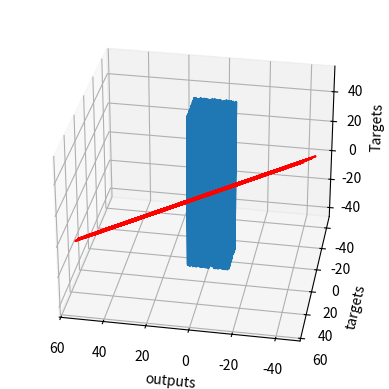

Write Python code to recreate this figure.
#!/usr/bin/env python
# coding: utf-8

# # Simple Linear Regression. Model the function:  y = 2x - 3z + 5

# In[4]:


# import the libraries 
import numpy as np 
import matplotlib.pyplot as plt
from mpl_toolkits.mplot3d import Axes3D

# size of the training set 
observations = 1000

# two random inputs variables 
xs = np.random.uniform(low=-10, high=10, size=(observations,1))
zs = np.random.uniform(-10, 10, (observations,1))

# Combine the two dimensions of the input into one input matrix. 
# This is the X matrix from the linear model y = x*w + b.
inputs = np.column_stack((xs,zs))

# Check the dimensions of the inputs - 1000 x 2
print (inputs.shape)


# small random noise added to the function
noise = np.random.uniform(-1, 1, (observations,1))

# Produce the targets according to the f(x,z) = 2x - 3z + 5 + noise definition.
targets = 2*xs - 3*zs + 5 + noise

# Check the shape of the targets - 1000 x 1.
print (targets.shape)

# In order to use the 3D plot, the objects should have a certain shape, so we reshape the targets.
# The proper method to use is reshape and takes as arguments the dimensions in which we want to fit the object.
targets = targets.reshape(observations,)


# Plotting the train data to see a trend

# Declare the figure
fig = plt.figure()

# Create the 3D plot
ax = fig.add_subplot(111, projection='3d')

# Choose the axes.
ax.plot(xs, zs, targets)

# Set labels
ax.set_xlabel('xs')
ax.set_ylabel('zs')
ax.set_zlabel('Targets')

# Set data plot angle
ax.view_init(azim=100)

# Show the plot. 
plt.show()

# Reshape the targets back to the shape that they were in before plotting.
targets = targets.reshape(observations,1)


# Init the weights and biases randomly in small initial range.
init_range = 0.1

# Weights are of size k x m, where k is the number of input variables and m is the number of output variables
# The weights matrix is 2x1 since there are 2 inputs (x and z) and one output (y)
weights = np.random.uniform(low=-init_range, high=init_range, size=(2, 1))

# Biases are of size 1 since there is only 1 output. The bias is a scalar.
biases = np.random.uniform(low=-init_range, high=init_range, size=1)

# Print the weights to get a sense of how they were initialized.
print (weights)
print (biases)


# Set the learning rate
learning_rate = 0.02


# Train the model

for i in range (100):
    
    # This is the linear model: y = xw + b equation
    outputs = np.dot(inputs,weights) + biases
    # The deltas are the differences between the outputs and the targets
    deltas = outputs - targets
        
    # Calculate the loss function
    loss = np.sum(deltas ** 2) / 2 / observations
    
    # Print the loss function value at each step to see whether it is decreasing
    print (loss)
    
    # Scale the deltas the same way as the loss function
    # In this way learning rate is independent of the number of samples (observations)
    deltas_scaled = deltas / observations
    
    # Gradient descent update rule 
    # The weights are 2x1, learning rate is 1x1 (scalar), inputs are 1000x2, and deltas_scaled are 1000x1
    # Transpose the inputs to get an allowed operation.
    weights = weights - learning_rate * np.dot(inputs.T,deltas_scaled)
    biases = biases - learning_rate * np.sum(deltas_scaled)
    
    
# Print weights and biases to check if theirs values are correct
print (weights, biases)
    
    
# Print the outputs and the targets in order to see if they have a linear relationship. Should be 45 degree.
plt.plot(outputs,targets, 'r')
plt.xlabel('outputs')
plt.ylabel('targets')
plt.show()


# In[ ]:




